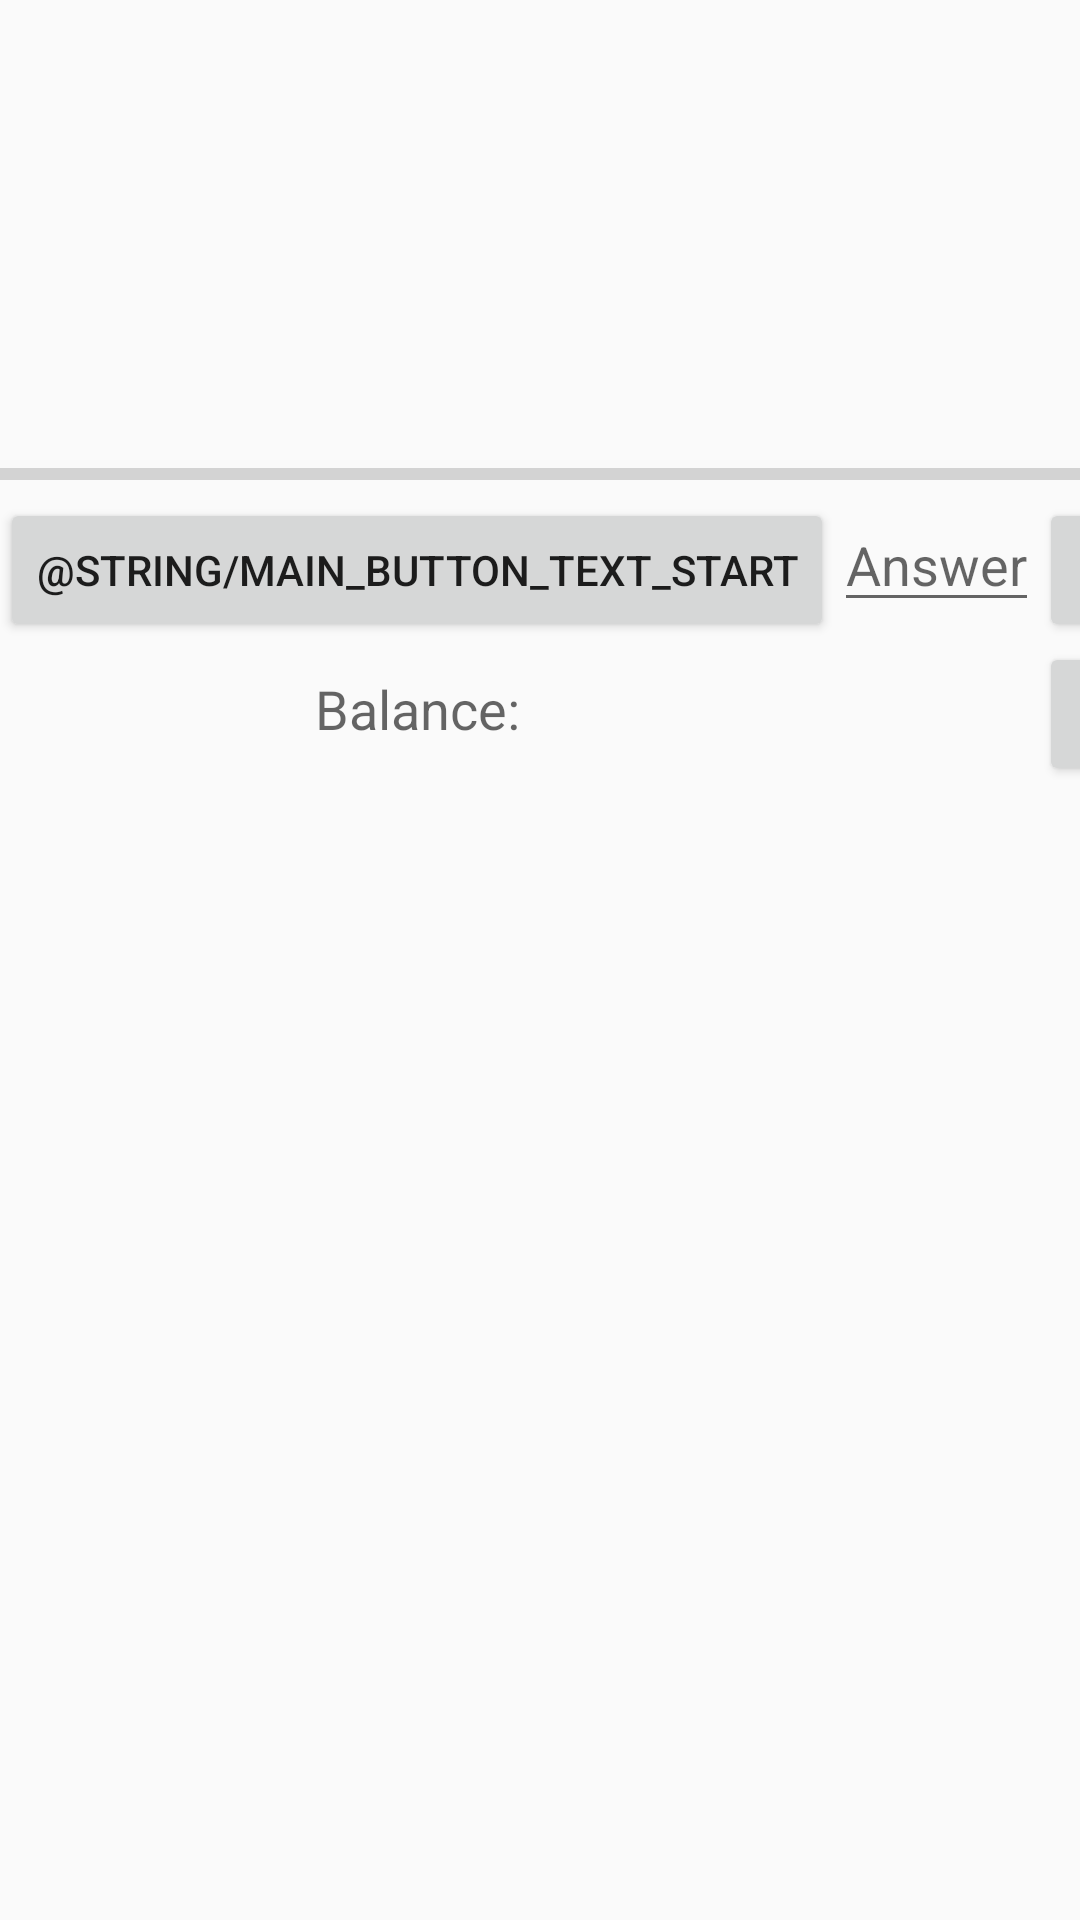

Write the Android layout XML for this screen, with the resource values it uses.
<!-- AndroidManifest.xml: application theme AppTheme -->
<!-- res/layout/fragment_main.xml -->
<LinearLayout xmlns:android="http://schemas.android.com/apk/res/android"
              xmlns:tools="http://schemas.android.com/tools"
              android:layout_width="match_parent"
              android:layout_height="match_parent"
              android:orientation="vertical"
              android:weightSum="1"
              tools:context=".MainFragment">

    <ImageView
        android:id="@+id/imageViewCaptcha"
        android:layout_width="match_parent"
        android:layout_height="wrap_content"
        android:layout_gravity="center_horizontal"
        android:maxWidth="200dp"
        android:minHeight="150dp"/>

    <ProgressBar
        android:id="@+id/progressBar"
        style="?android:attr/progressBarStyleHorizontal"
        android:layout_width="match_parent"
        android:layout_height="wrap_content"
        android:layout_gravity="center_horizontal"/>

    <TableLayout
        android:layout_width="match_parent"
        android:layout_height="wrap_content"
        android:layout_gravity="center_horizontal"
        android:stretchColumns="1">

        <TableRow
            android:layout_width="fill_parent"
            android:layout_height="fill_parent">

            <Button
                android:id="@+id/buttonPull"
                android:layout_width="wrap_content"
                android:layout_height="wrap_content"
                android:layout_column="0"
                android:text="@string/main_button_text_start"/>

            <EditText
                android:id="@+id/editTextAnswer"
                android:layout_width="wrap_content"
                android:layout_height="wrap_content"
                android:layout_column="1"
                android:hint="@string/main_edittext_hint_answer"
                android:inputType="textVisiblePassword"/>

            <Button
                android:id="@+id/buttonSend"
                android:layout_width="wrap_content"
                android:layout_height="wrap_content"
                android:layout_column="2"
                android:text="@string/main_button_text_send"/>
        </TableRow>

        <TableRow
            android:layout_width="fill_parent"
            android:layout_height="fill_parent">

            <TextView
                android:id="@+id/textViewDesc"
                android:layout_width="wrap_content"
                android:layout_height="wrap_content"
                android:layout_column="0"
                android:gravity="center_vertical|center_horizontal"
                android:text="@string/main_textview_text_balance"
                android:textAppearance="?android:attr/textAppearanceMedium"/>

            <TextView
                android:id="@+id/textViewBalance"
                android:layout_width="wrap_content"
                android:layout_height="wrap_content"
                android:layout_column="1"
                android:fontFamily="sans-serif-light"
                android:textAppearance="?android:attr/textAppearanceLarge"/>

            <Button
                android:id="@+id/buttonSkip"
                android:layout_width="wrap_content"
                android:layout_height="wrap_content"
                android:layout_column="2"
                android:text="@string/main_button_text_skip"/>
        </TableRow>
    </TableLayout>

</LinearLayout>
<!-- resources referenced by this layout -->
<resources>
  <string name="main_button_text_send">Send</string>
  <string name="main_button_text_skip">Skip</string>
  <string name="main_button_text_start">Start</string>
  <string name="main_edittext_hint_answer">Answer</string>
  <string name="main_textview_text_balance">Balance:</string>
  <style name="AppTheme" parent="Theme.AppCompat.Light.DarkActionBar">
  
          
          <item name="colorPrimary">@color/primary</item>
          <item name="colorPrimaryDark">@color/primary_dark</item>
          <item name="progressBarStyle">@color/accent</item>
          <item name="colorAccent">@color/accent</item>
      </style>
  <color name="primary">#4CAF50</color>
  <color name="primary_dark">#388E3C</color>
  <color name="accent">#9C27B0</color>
</resources>
